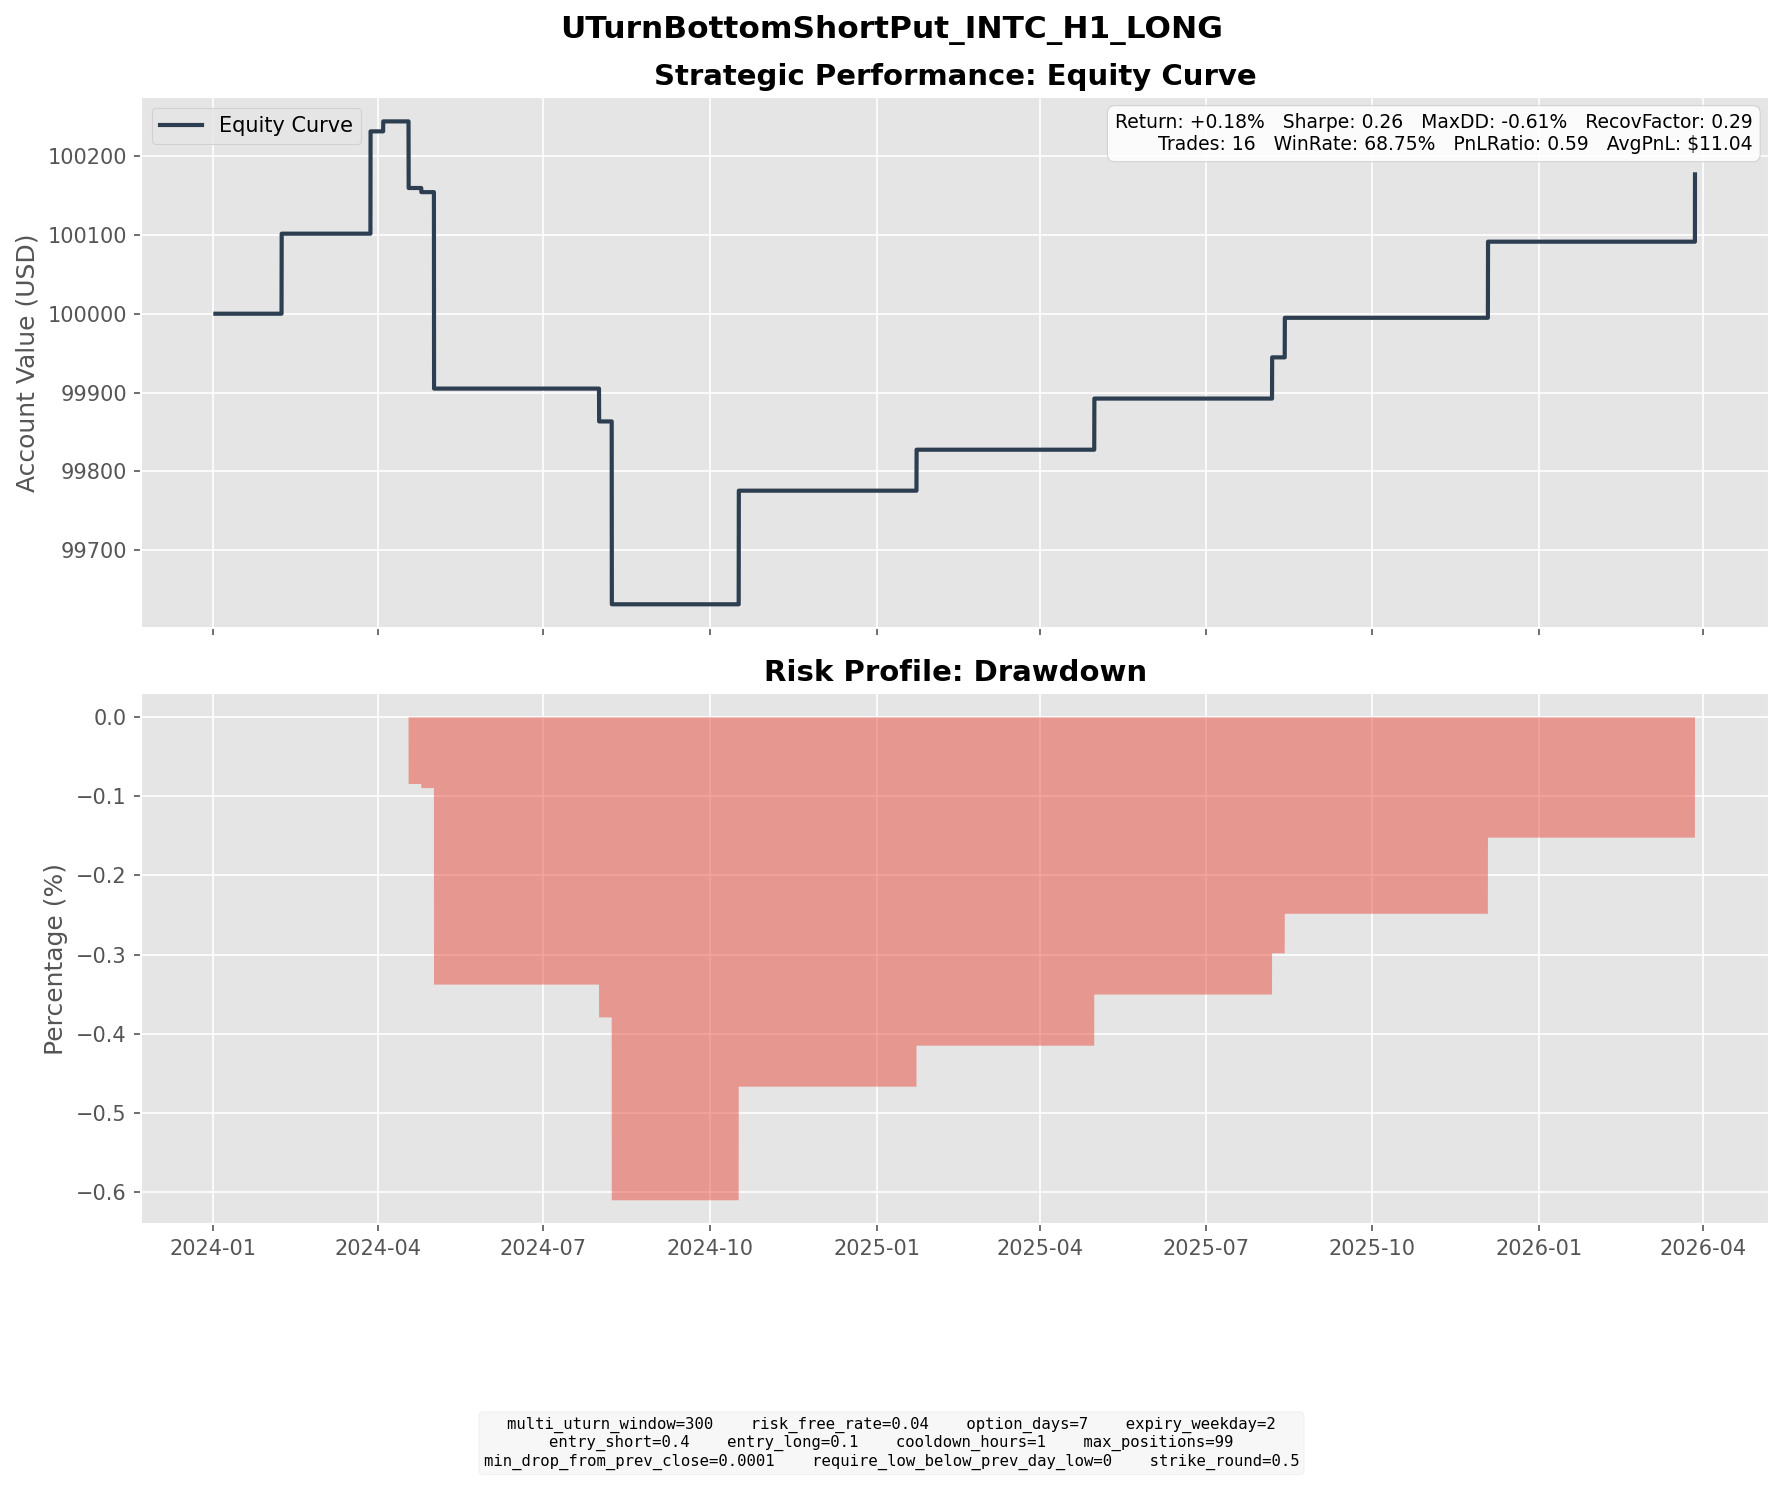

The file beside this chart, header and first rows:
entry_dt, lock_dt, lock_reason, settlement_dt, close_reason, k1, k2, short_prem, long_prem, net_credit, short_settle, long_settle, final_pnl
2024-01-30 16:00:00, 2024-01-30 16:00:00, direct_entry, 2024-02-07 16:00:00, expiry, 42.0, 38.0, 1.224, 0.2095, 1.015, 0.0, 0.0, 1.015
2024-03-14 15:00:00, 2024-03-14 15:00:00, direct_entry, 2024-03-27 16:00:00, expiry, 41.5, 36.5, 1.559, 0.2613, 1.297, 0.0, 0.0, 1.297
2024-03-22 12:00:00, 2024-03-22 12:00:00, direct_entry, 2024-04-03 16:00:00, expiry, 41.5, 36.5, 1.565, 0.2489, 1.316, 1.19, 0.0, 0.1263
2024-04-05 16:00:00, 2024-04-05 16:00:00, direct_entry, 2024-04-17 16:00:00, expiry, 37.5, 33.0, 1.343, 0.2073, 1.135, 1.98, 0.0, -0.8447
2024-04-17 08:00:00, 2024-04-17 08:00:00, direct_entry, 2024-04-24 16:00:00, expiry, 35.5, 32.0, 1.041, 0.1536, 0.8876, 0.94, 0.0, -0.05236
2024-04-19 07:00:00, 2024-04-19 07:00:00, direct_entry, 2024-05-01 16:00:00, expiry, 34.0, 29.5, 1.282, 0.163, 1.119, 3.61, 0.0, -2.491
2024-07-24 07:00:00, 2024-07-24 07:00:00, direct_entry, 2024-07-31 16:00:00, expiry, 32.0, 29.0, 0.9142, 0.1505, 0.7637, 1.18, 0.0, -0.4163
2024-07-30 16:00:00, 2024-07-30 16:00:00, direct_entry, 2024-08-07 16:00:00, expiry, 29.5, 26.5, 0.7926, 0.1114, 0.6812, 10.54, 7.54, -2.319
2024-10-03 09:00:00, 2024-10-03 09:00:00, direct_entry, 2024-10-16 16:00:00, expiry, 22.0, 19.0, 0.9083, 0.1201, 0.7882, 0.0, 0.0, 0.7882
2024-10-07 15:00:00, 2024-10-07 15:00:00, direct_entry, 2024-10-16 16:00:00, expiry, 22.0, 19.5, 0.7547, 0.1022, 0.6525, 0.0, 0.0, 0.6525
2025-01-13 07:00:00, 2025-01-13 07:00:00, direct_entry, 2025-01-22 16:00:00, expiry, 18.5, 16.5, 0.6151, 0.09561, 0.5195, 0.0, 0.0, 0.5195
2025-04-17 12:00:00, 2025-04-17 12:00:00, direct_entry, 2025-04-30 16:00:00, expiry, 18.5, 16.0, 0.7476, 0.09914, 0.6485, 0.0, 0.0, 0.6485
2025-07-29 17:00:00, 2025-07-29 17:00:00, direct_entry, 2025-08-06 16:00:00, expiry, 20.0, 18.0, 0.62, 0.09758, 0.5225, 0.0, 0.0, 0.5225
2025-07-31 17:00:00, 2025-07-31 17:00:00, direct_entry, 2025-08-13 16:00:00, expiry, 19.0, 17.0, 0.6349, 0.1332, 0.5017, 0.0, 0.0, 0.5017
2025-11-21 07:00:00, 2025-11-21 07:00:00, direct_entry, 2025-12-03 16:00:00, expiry, 32.5, 28.5, 1.131, 0.166, 0.9651, 0.0, 0.0, 0.9651
2026-03-19 09:00:00, 2026-03-19 09:00:00, direct_entry, 2026-03-27 19:00:00, force_close, 43.5, 38.0, 1.566, 0.2327, 1.334, 0.48, 0.0, 0.8535
